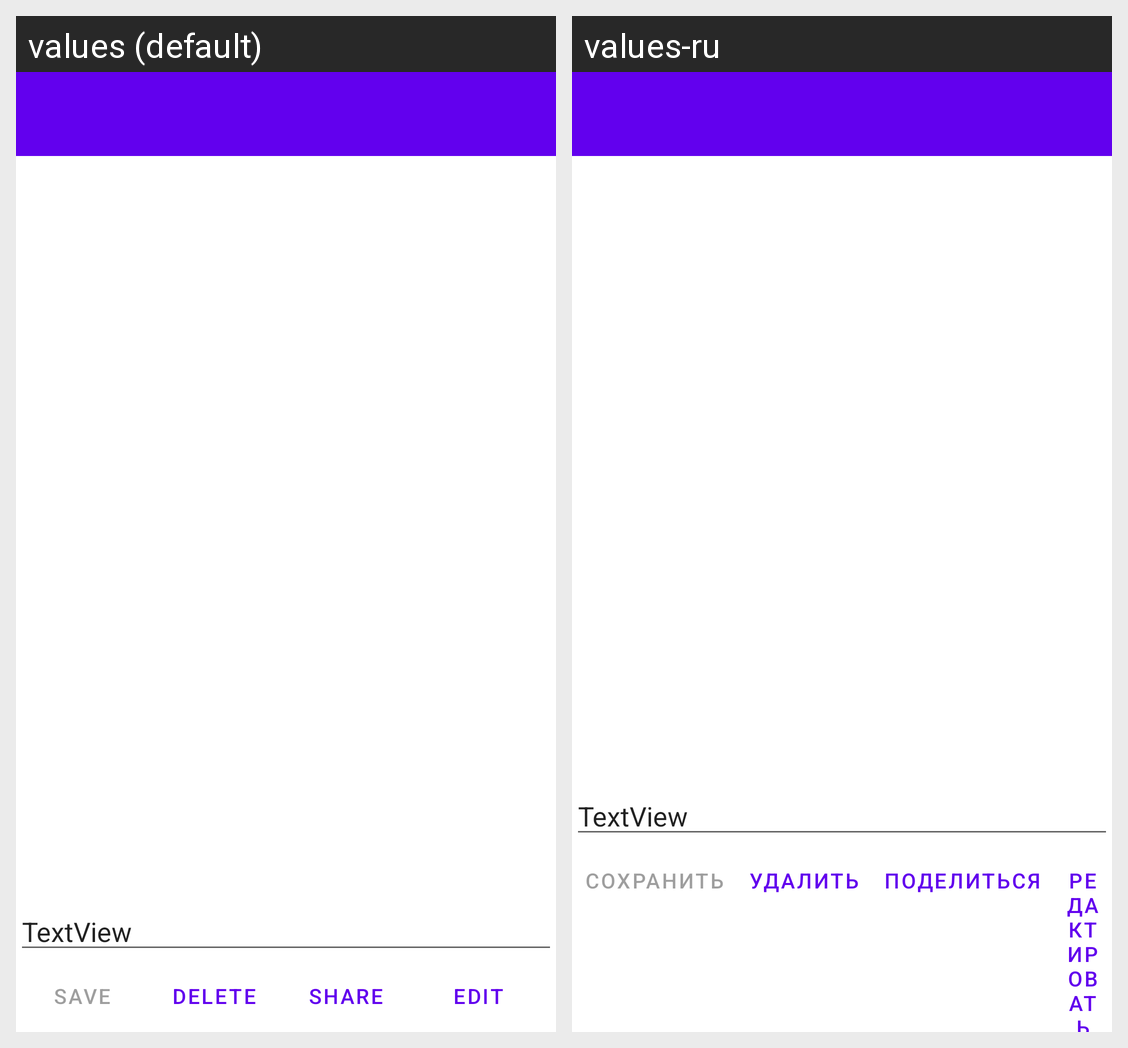

For this localized Android screen grid, give each drawn string resource with its value in every locale shown.
Android screen res/layout/activity_image.xml rendered under 2 locales, left to right: values (default), values-ru. Device: Nexus 5 (rendered at 1080×1920; each locale shown at half size, 540×960, under a caption strip naming it); theme Theme.Gallery.
Strings drawn on this screen, with the default value and each locale's value (text and hints the layout hard-codes, and strings that could not be matched under every locale, appear in the picture but are not listed):

save
  values: Save
  values-ru: Сохранить

delete
  values: Delete
  values-ru: Удалить

share
  values: Share
  values-ru: Поделиться

edit
  values: Edit
  values-ru: Редактировать
